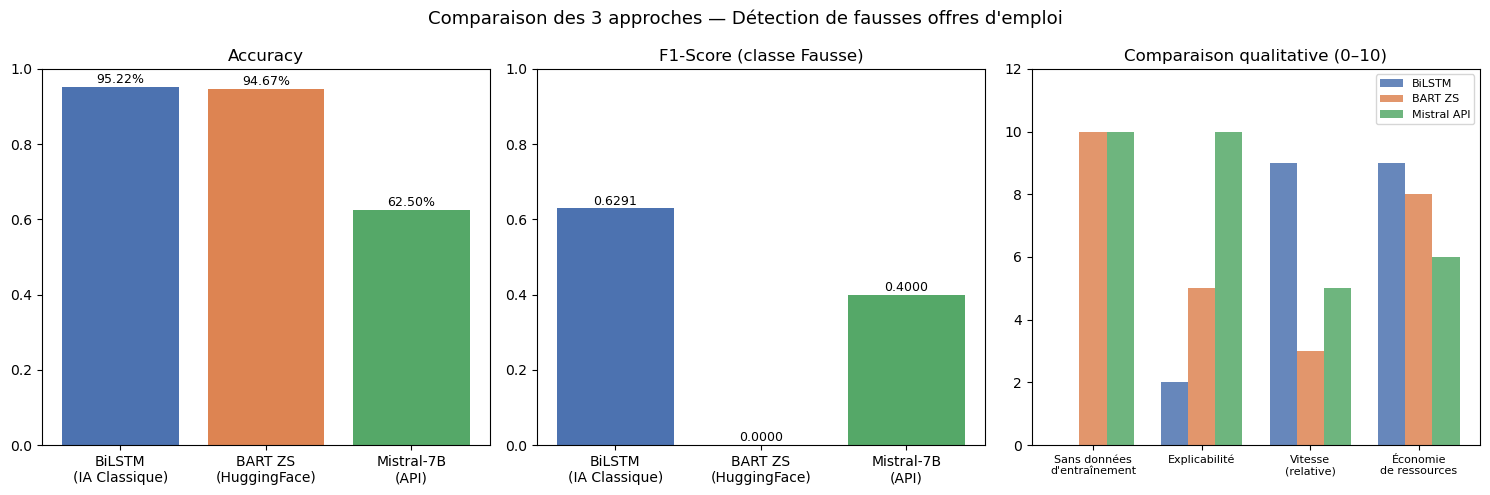

Source data for this figure (header and first rows):
Modèle, Entraînement, Accuracy, AUC-ROC, F1 (Fausse), Jeu d'éval, Vitesse, Coût, Explicabilité
BiLSTM (IA Classique), From scratch sur le dataset, 95.22%, 0.9664, 0.6291, Test complet (3 576 offres), Rapide (local), Gratuit (calcul CPU/GPU), Faible
BART Zero-Shot (HuggingFace), Aucun (zero-shot), 94.67%, 0.5519, 0.0000, 150 échantillons, Lent (grand modèle, CPU), Gratuit (local), Moyenne (scores par label)
Mistral-7B (OpenRouter API), Aucun (prompt engineering), 62.50%, N/A, 0.4000, 8 échantillons (limite tier gratuit), Variable (latence réseau), Gratuit (limité), Haute (explication en langage naturel)
